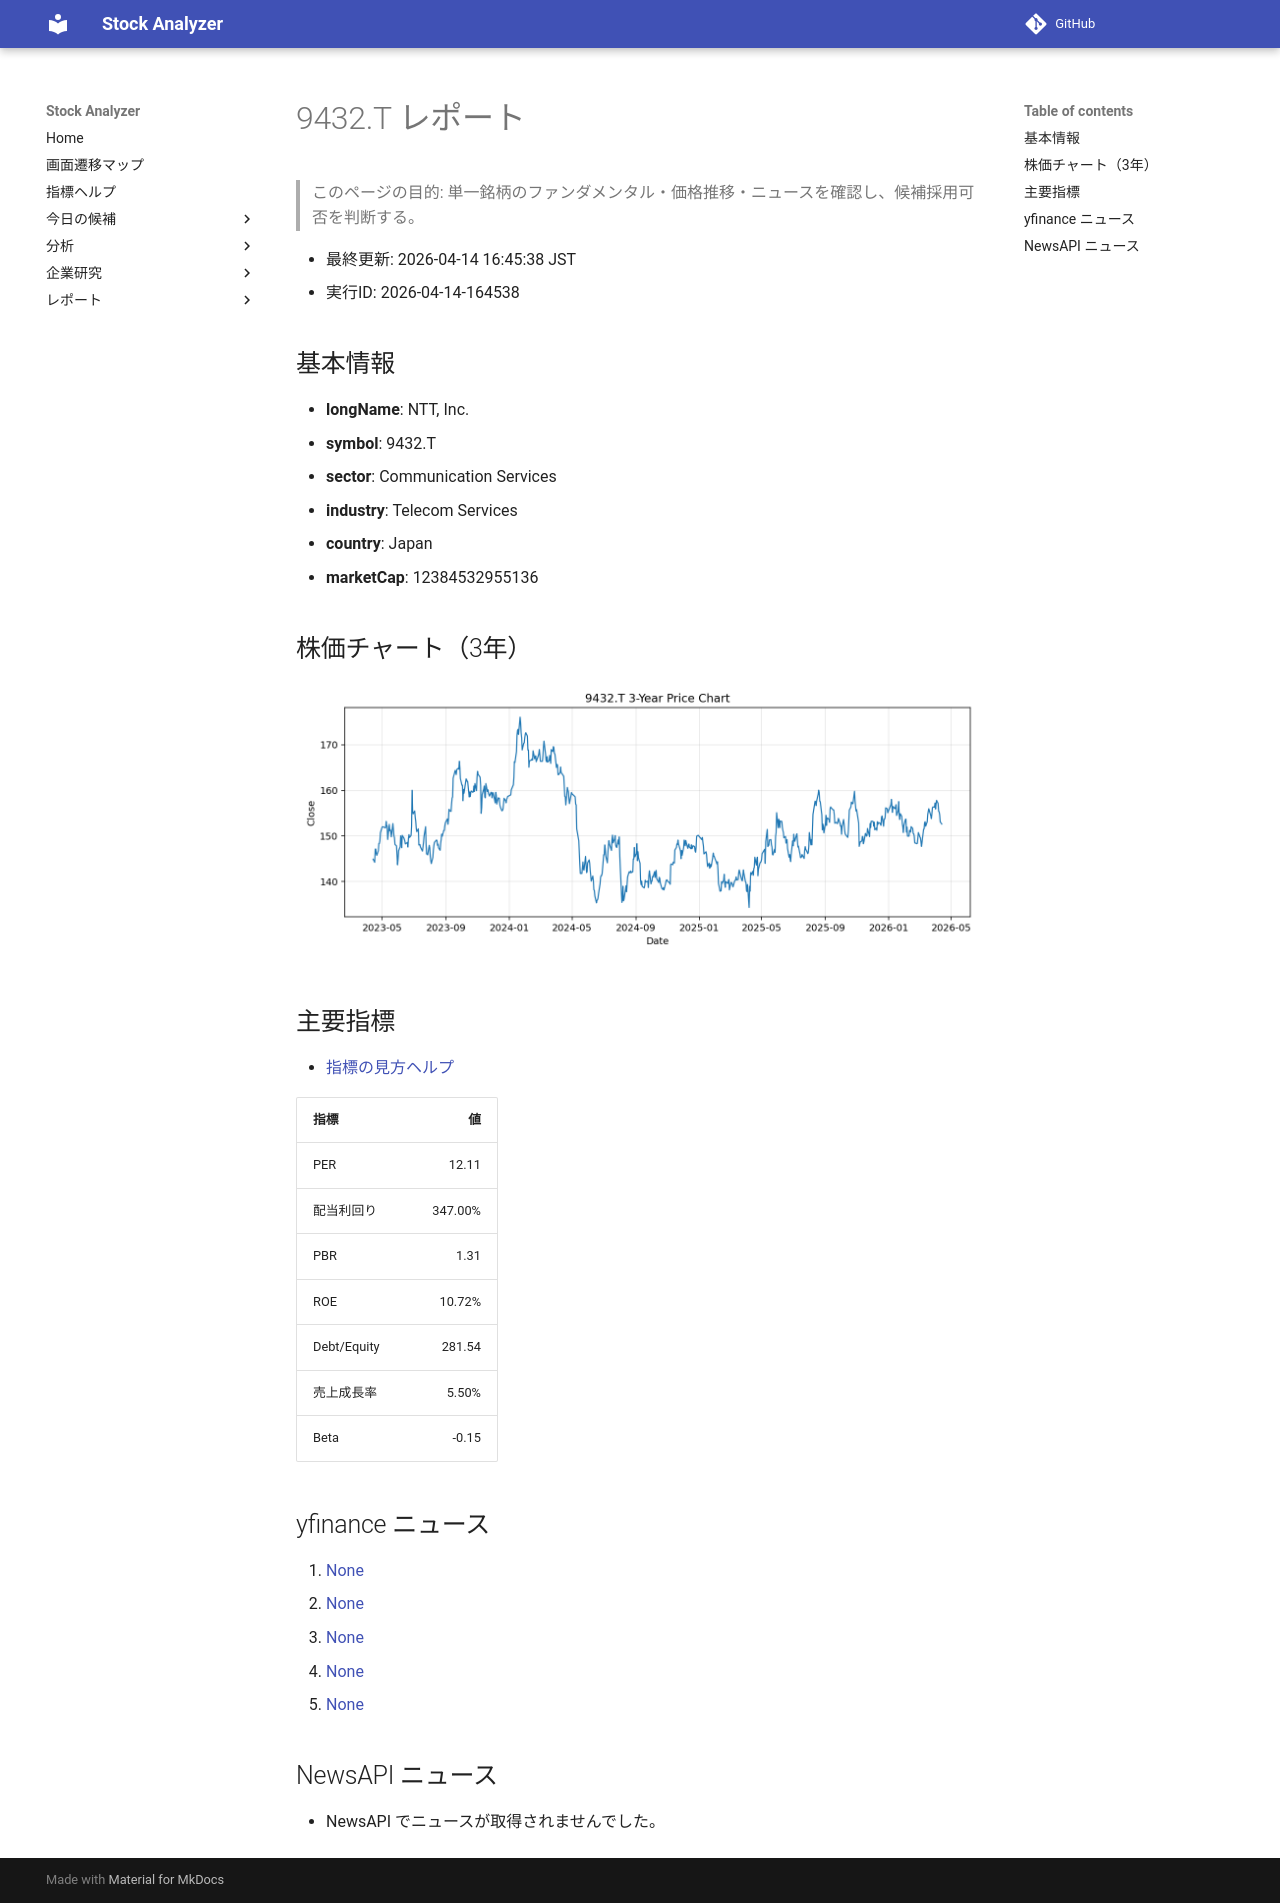

repository: Yumi-note/Making-APP · page: reports/2026-04-14/164538/9432_T/index.html · generator: mkdocs

# 9432.T レポート

> このページの目的: 単一銘柄のファンダメンタル・価格推移・ニュースを確認し、候補採用可否を判断する。

- 最終更新: 2026-04-14 16:45:38 JST
- 実行ID: 2026-04-14-164538

## 基本情報

- **longName**: NTT, Inc.
- **symbol**: 9432.T
- **sector**: Communication Services
- **industry**: Telecom Services
- **country**: Japan
- **marketCap**: 12384532955136

## 株価チャート（3年）

![9432.T 3-year price chart](9432_T_3y.png)

## 主要指標

- [指標の見方ヘルプ](../../../../indicators.md)

| 指標 | 値 |
|---|---:|
| PER | 12.11 |
| 配当利回り | 347.00% |
| PBR | 1.31 |
| ROE | 10.72% |
| Debt/Equity | 281.54 |
| 売上成長率 | 5.50% |
| Beta | -0.15 |

## yfinance ニュース

1. [None](None)
2. [None](None)
3. [None](None)
4. [None](None)
5. [None](None)

## NewsAPI ニュース

- NewsAPI でニュースが取得されませんでした。
